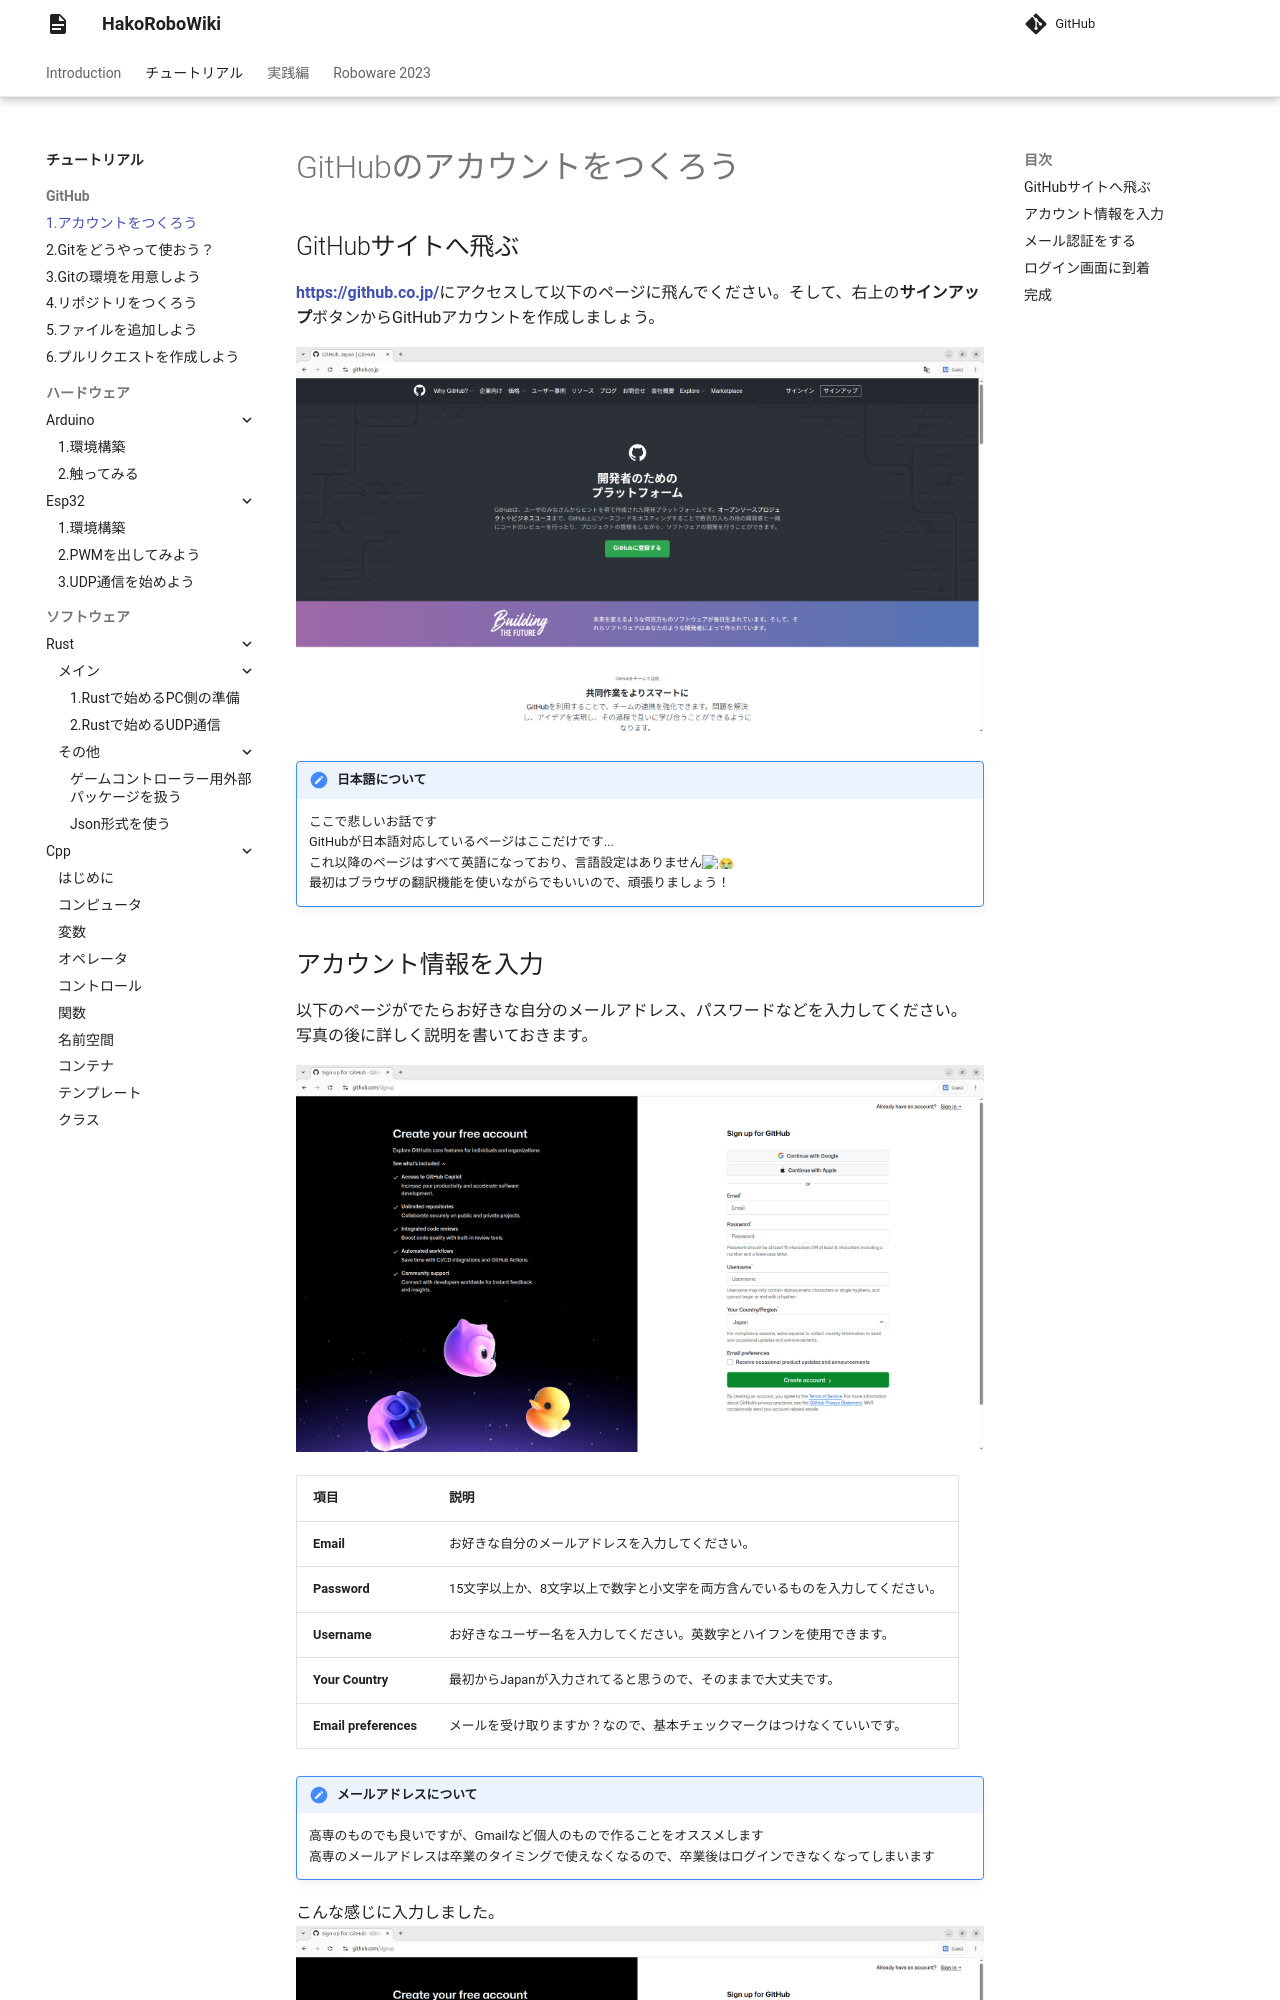

repository: hakoroboken/hakorobowiki · page: tutorial/github/01.create_account/index.html · generator: mkdocs

# GitHubのアカウントをつくろう

## GitHubサイトへ飛ぶ
[**https://github.co.jp/**](https://github.co.jp/)にアクセスして以下のページに飛んでください。そして、右上の**サインアップ**ボタンからGitHubアカウントを作成しましょう。

![01.github_home.png](./img/01.create_account/01.github_home.png)

!!! 日本語について
    ここで悲しいお話です  
    GitHubが日本語対応しているページはここだけです...  
    これ以降のページはすべて英語になっており、言語設定はありません:sob:   
    最初はブラウザの翻訳機能を使いながらでもいいので、頑張りましょう！
